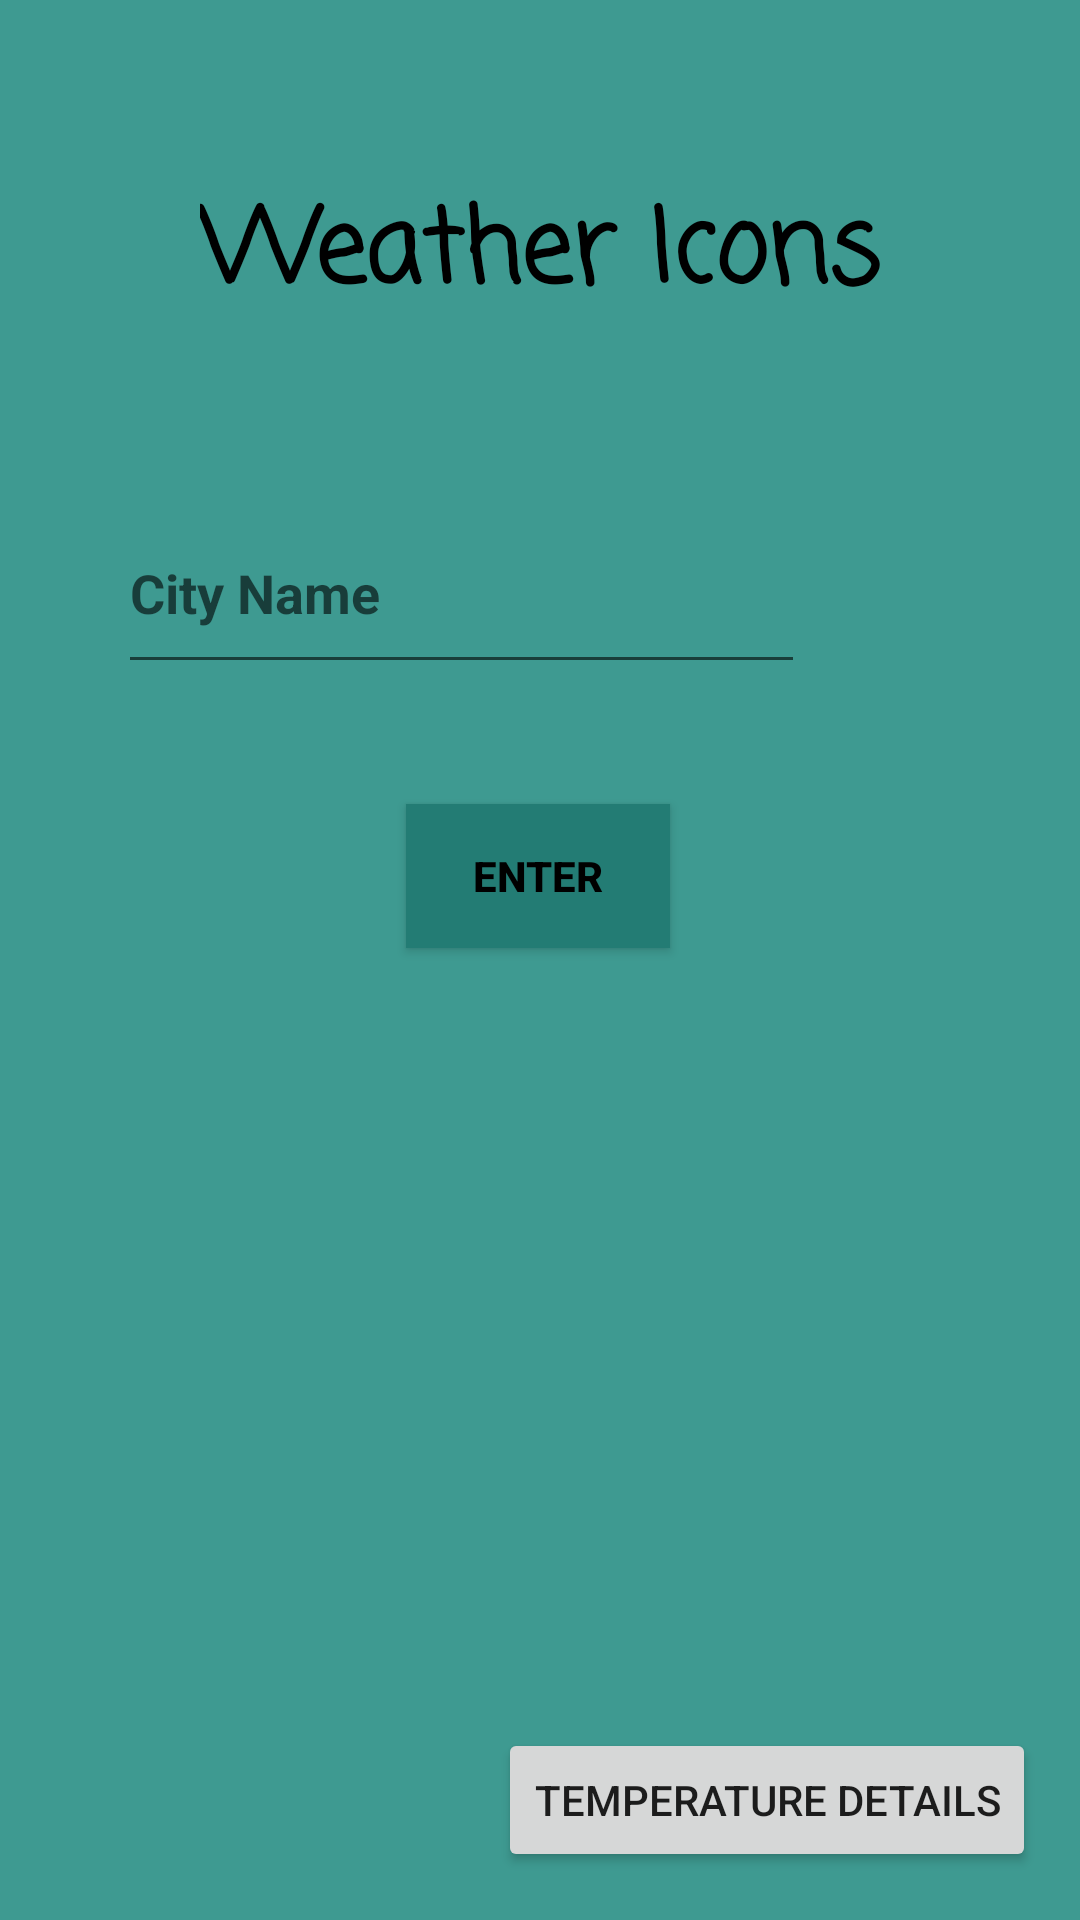

This screen was rendered from an Android layout file. Write that file and the resources it references.
<!-- AndroidManifest.xml: application theme Theme.WeatherAppFinal -->
<!-- res/layout/activity_main.xml -->
<?xml version="1.0" encoding="utf-8"?>
<androidx.constraintlayout.widget.ConstraintLayout xmlns:android="http://schemas.android.com/apk/res/android"
    xmlns:app="http://schemas.android.com/apk/res-auto"
    xmlns:tools="http://schemas.android.com/tools"
    android:layout_width="match_parent"
    android:layout_height="match_parent"
    android:background="#3E9A91"
    tools:context=".MainActivity">


    <Button
        android:id="@+id/buttonTo2"
        android:layout_width="wrap_content"
        android:layout_height="wrap_content"
        android:layout_marginBottom="16dp"
        android:text="Temperature Details"
        app:layout_constraintBottom_toBottomOf="parent"
        app:layout_constraintEnd_toEndOf="parent"
        app:layout_constraintHorizontal_bias="0.918"
        app:layout_constraintStart_toStartOf="parent" />

    <ImageView
        android:id="@+id/icon"

        android:layout_width="273dp"
        android:layout_height="416dp"
        android:layout_marginTop="200dp"
        app:layout_constraintBottom_toBottomOf="parent"
        app:layout_constraintEnd_toEndOf="parent"
        app:layout_constraintStart_toStartOf="parent"
        app:layout_constraintTop_toTopOf="parent" />

    <EditText
        android:id="@+id/cityInput"
        android:layout_width="229dp"
        android:layout_height="64dp"
        android:layout_marginTop="164dp"
        android:layout_marginEnd="25dp"
        android:ems="10"
        android:hint="City Name"
        android:inputType="text"
        android:text=""
        android:textColor="@color/black"
        android:textStyle="bold"
        app:layout_constraintEnd_toEndOf="@+id/textView2"
        app:layout_constraintTop_toTopOf="parent" />

    <TextView
        android:id="@+id/textView2"
        android:layout_width="wrap_content"
        android:layout_height="wrap_content"
        android:layout_marginTop="59dp"
        android:fontFamily="casual"
        android:text="Weather Icons"
        android:textColor="@color/black"
        android:textSize="34sp"
        android:textStyle="bold"
        app:layout_constraintEnd_toEndOf="parent"
        app:layout_constraintStart_toStartOf="parent"
        app:layout_constraintTop_toTopOf="parent" />

    <Button
        android:id="@+id/enterBtn"
        android:layout_width="wrap_content"
        android:layout_height="wrap_content"
        android:layout_marginTop="40dp"
        android:background="#237C74"
        android:text="Enter"
        android:textColor="@color/black"
        android:textStyle="bold"
        app:layout_constraintEnd_toEndOf="parent"
        app:layout_constraintHorizontal_bias="0.498"
        app:layout_constraintStart_toStartOf="parent"
        app:layout_constraintTop_toBottomOf="@+id/cityInput" />





</androidx.constraintlayout.widget.ConstraintLayout>
<!-- resources referenced by this layout -->
<resources>
  <style name="Theme.WeatherAppFinal" parent="Base.Theme.WeatherAppFinal" />
  <style name="Base.Theme.WeatherAppFinal" parent="Theme.AppCompat.Light.NoActionBar">
          
          
      </style>
  <!-- not gathered from this repository: default colours our renderer supplied (Android Studio template values) -->
  <color name="black">#FF000000</color>
</resources>
